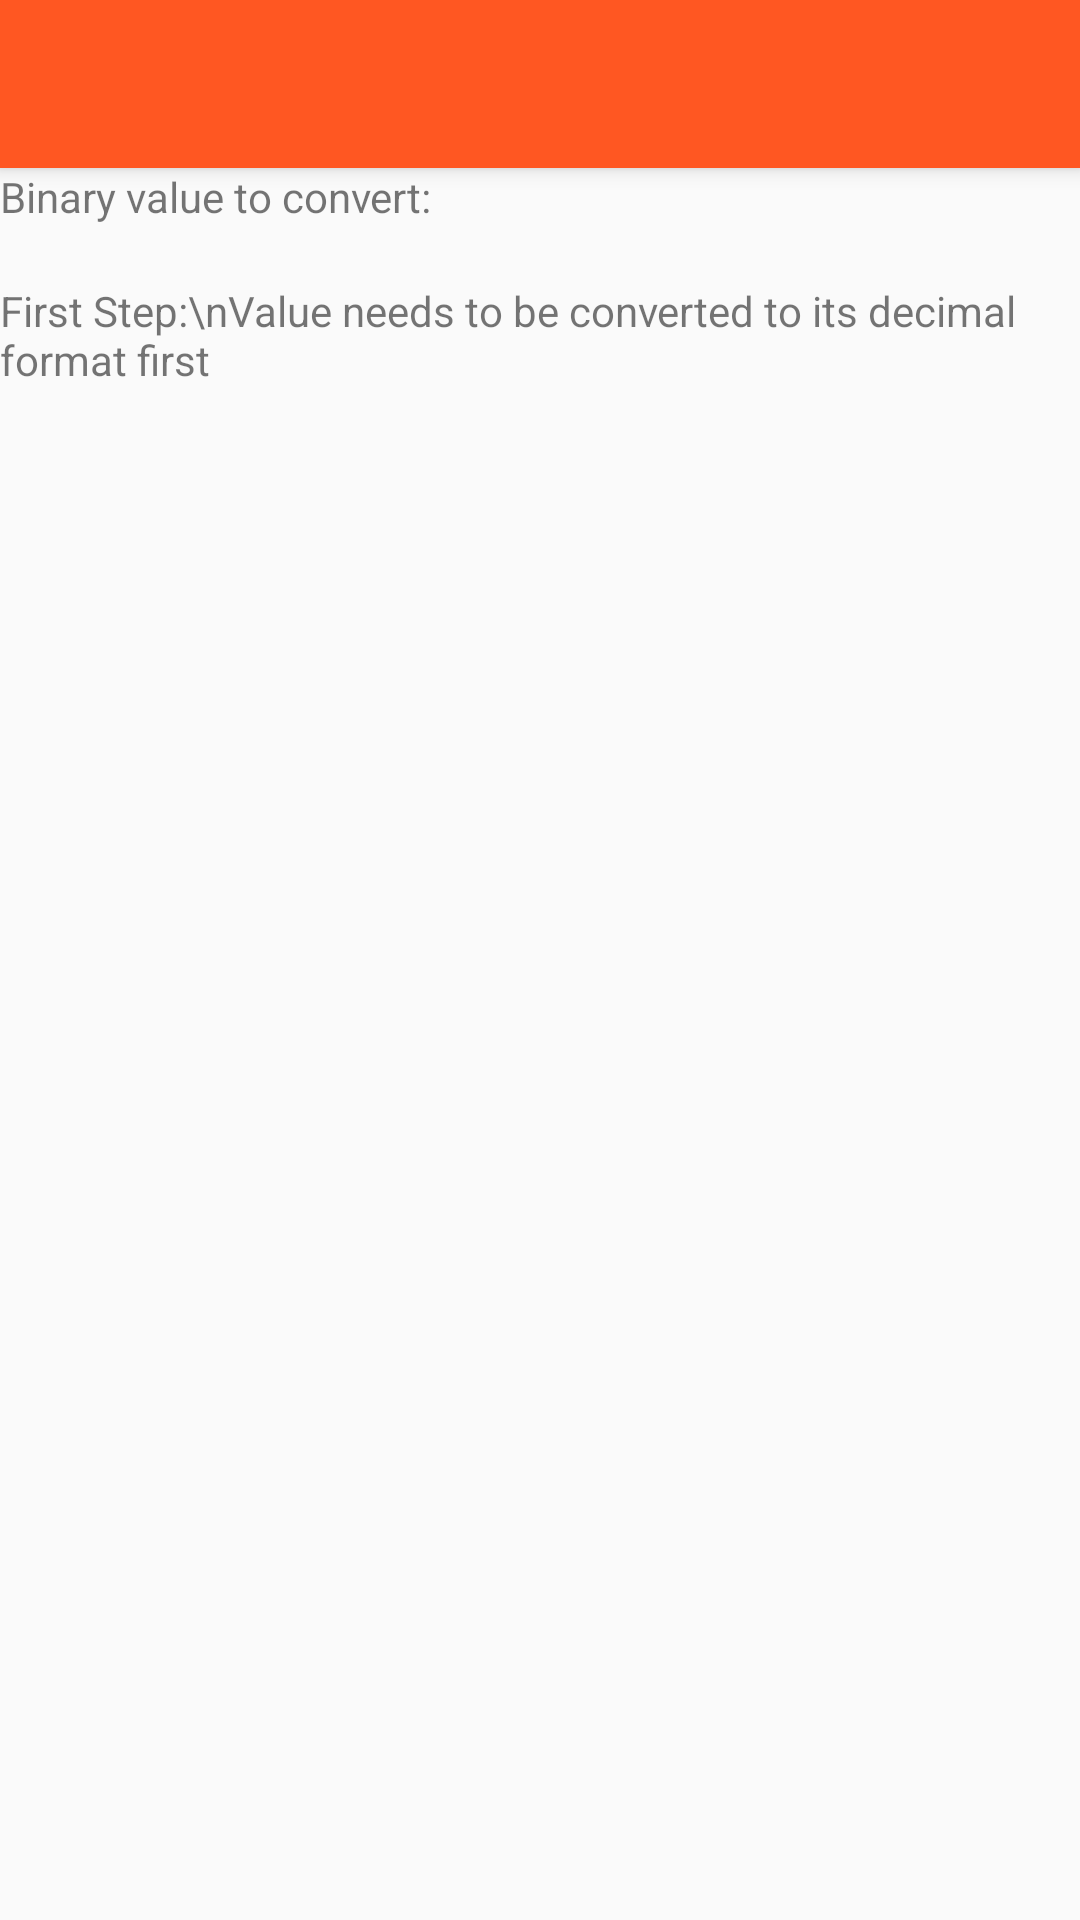

This screen was rendered from an Android layout file. Write that file and the resources it references.
<!-- AndroidManifest.xml: application theme AppTheme -->
<!-- res/layout/activity_converter_howto.xml -->
<?xml version="1.0" encoding="utf-8"?>
<LinearLayout xmlns:android="http://schemas.android.com/apk/res/android"
    android:layout_width="match_parent"
    android:layout_height="match_parent"
    xmlns:app="http://schemas.android.com/apk/res-auto"
    android:orientation="vertical">

    <android.support.v7.widget.Toolbar
        android:id="@+id/my_toolbar"
        app:theme="@style/ThemeOverlay.AppCompat.Dark.ActionBar"
        android:layout_width="match_parent"
        android:layout_height="?attr/actionBarSize"
        android:background="?attr/colorPrimary"
        android:elevation="4dp"
        android:theme="@style/ThemeOverlay.AppCompat.ActionBar" />

    <TextView
        android:id="@+id/textViewTitleConvert"
        android:layout_width="match_parent"
        android:layout_height="wrap_content"
        android:text="Binary value to convert:" />

    <TextView
        android:id="@+id/textViewValueToConvert"
        android:layout_width="match_parent"
        android:layout_height="wrap_content"
        android:text="" />

    <TextView
        android:id="@+id/textViewTitleDecimal"
        android:layout_width="match_parent"
        android:layout_height="wrap_content"
        android:text="First Step:\nValue needs to be converted to its decimal format first" />

    <TextView
        android:id="@+id/textViewStepOneResult"
        android:layout_width="match_parent"
        android:layout_height="wrap_content" />

</LinearLayout>
<!-- resources referenced by this layout -->
<resources>
  <style name="AppTheme" parent="Theme.AppCompat.Light.NoActionBar">
          
          <item name="colorPrimary">@color/ColourPrimary</item>
          <item name="colorPrimaryDark">@color/ColourPrimaryDark</item>
          
      </style>
  <color name="ColourPrimary">#FF5722</color>
  <color name="ColourPrimaryDark">#E64A19</color>
</resources>
